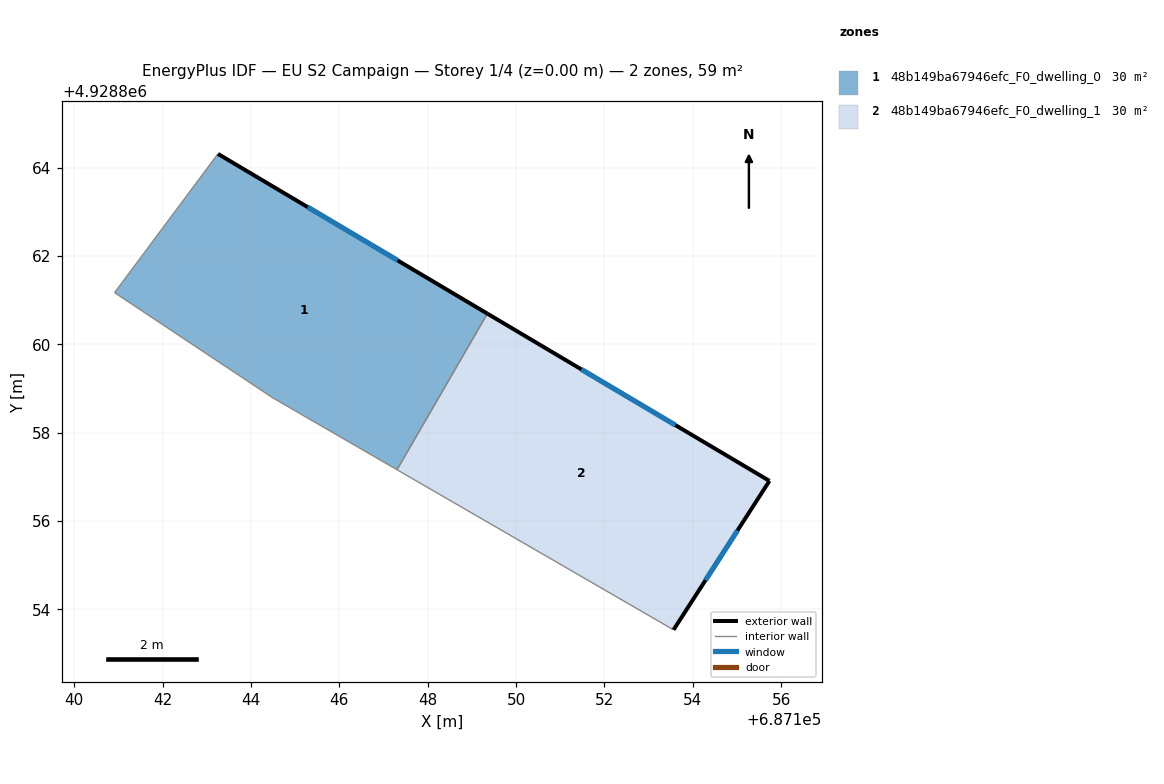
=== STOREY PLAN SPEC (per zone: floor XY polygon, exterior-wall plan segments, windows/doors) ===
zone 1: 48b149ba67946efc_F0_dwelling_0  (29.6 m²)
  floor: (687149.35, 4928860.70) (687147.31, 4928857.16) (687144.49, 4928858.79) (687140.92, 4928861.17) (687143.25, 4928864.31)
  exterior wall: (687149.35, 4928860.70) – (687143.25, 4928864.31)  [7.1 m]
    window: (687147.32, 4928861.90) – (687145.29, 4928863.11)  [2.4 m²]
  interior walls: 4
zone 2: 48b149ba67946efc_F0_dwelling_1  (29.6 m²)
  floor: (687155.73, 4928856.91) (687153.56, 4928853.54) (687147.31, 4928857.16) (687149.35, 4928860.70)
  exterior wall: (687155.73, 4928856.91) – (687149.35, 4928860.70)  [7.4 m]
    window: (687153.61, 4928858.17) – (687151.48, 4928859.43)  [2.5 m²]
  exterior wall: (687153.56, 4928853.54) – (687155.73, 4928856.91)  [4.0 m]
    window: (687154.29, 4928854.66) – (687155.01, 4928855.79)  [1.3 m²]
  interior walls: 2

=== DERIVED (storey summary) ===
Building: EU S2 Campaign
Storey: 1 of 4  (floor level z = 0.00 m)
Storey gross floor area: 59.2 m²
Zones on this storey: 2
  - 48b149ba67946efc_F0_dwelling_0: floor 29.6 m²; exterior wall 7.1 m (21.3 m²); 1 window(s) 2.4 m²; WWR 11.1%
  - 48b149ba67946efc_F0_dwelling_1: floor 29.6 m²; exterior wall 11.4 m (34.3 m²); 2 window(s) 3.8 m²; WWR 11.1%
Zone adjacency (shared interzone walls):
  - 48b149ba67946efc_F0_dwelling_0 ↔ 48b149ba67946efc_F0_dwelling_1